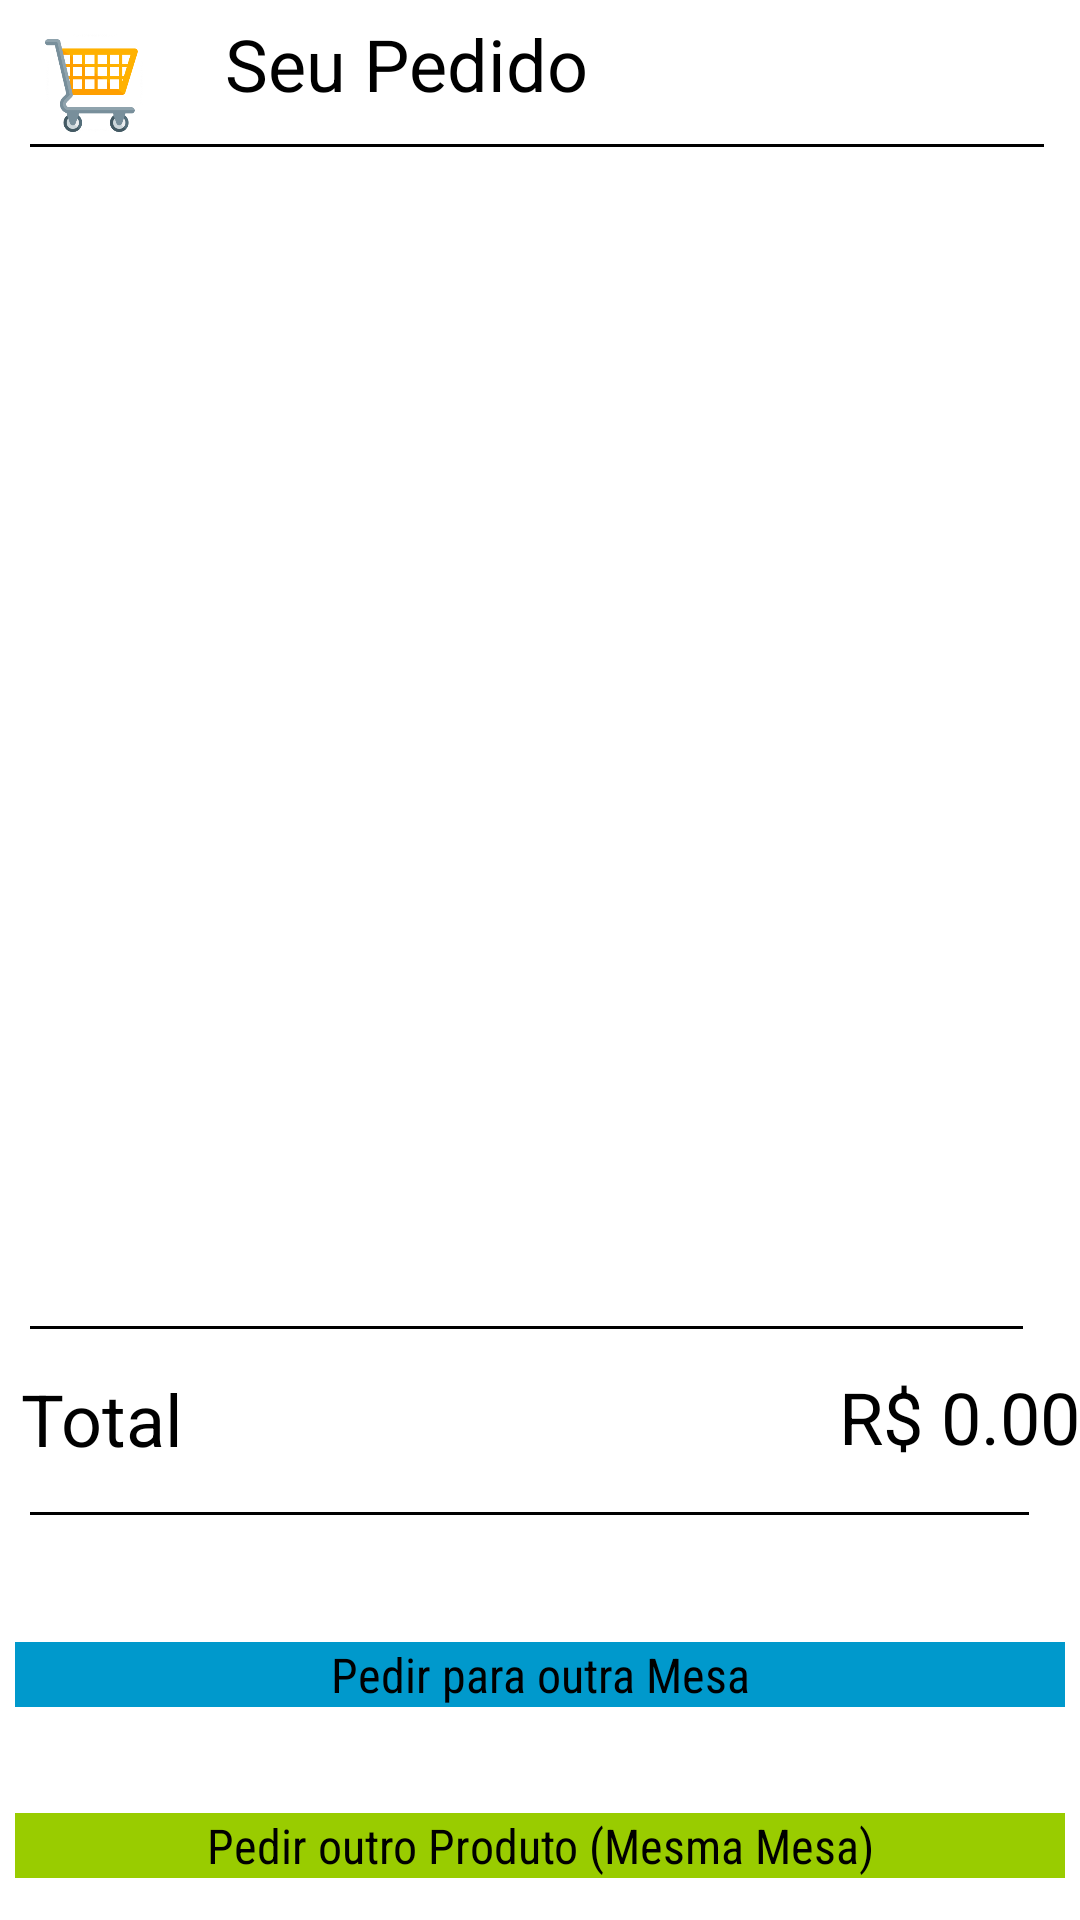

Android layout source for this screen:
<!-- AndroidManifest.xml: application theme AppTheme -->
<!-- res/layout/activity_carrinho.xml -->
<?xml version="1.0" encoding="utf-8"?>
<RelativeLayout xmlns:android="http://schemas.android.com/apk/res/android"
    xmlns:app="http://schemas.android.com/apk/res-auto"
    xmlns:tools="http://schemas.android.com/tools"
    android:layout_width="match_parent"
    android:layout_height="match_parent"
    tools:context=".CarrinhoActivity">

    <ImageView
        android:id="@+id/ivCarrinho"
        android:layout_width="33dp"
        android:layout_height="45dp"
        android:layout_marginStart="15dp"
        android:layout_marginLeft="10dp"
        android:layout_marginTop="5dp"
        android:src="@mipmap/cart"
        app:srcCompat="@mipmap/cart"
        tools:layout_editor_absoluteX="150dp"
        tools:layout_editor_absoluteY="4dp"
        tools:src="@mipmap/cart" />

    <TextView
        android:id="@+id/tvTitulo"
        android:layout_width="wrap_content"
        android:layout_height="43dp"
        android:layout_marginStart="75dp"
        android:layout_marginTop="5dp"
        android:text="Seu Pedido"
        android:textAlignment="center"
        android:textColor="@android:color/background_dark"
        android:textSize="24sp"
        tools:layout_editor_absoluteX="7dp"
        tools:layout_editor_absoluteY="16dp" />

    <View
        android:id="@+id/divider5"
        android:layout_width="368dp"
        android:layout_height="1dp"
        android:layout_below="@+id/tvTitulo"
        android:layout_alignParentEnd="true"
        android:layout_marginStart="10dp"
        android:layout_marginEnd="12dp"
        android:layout_marginBottom="96dp"
        android:background="@android:color/background_dark"
        tools:layout_editor_absoluteX="8dp"
        tools:layout_editor_absoluteY="68dp" />

    <ListView
        android:id="@+id/listaItensPedido"
        android:layout_width="383dp"
        android:layout_height="458dp"
        android:layout_below="@+id/divider5"
        android:layout_alignParentEnd="true"
        android:layout_marginStart="0dp"
        android:layout_marginTop="-83dp"
        android:layout_marginEnd="12dp"
        android:layout_marginBottom="200dp"
        android:background="@android:color/background_light"
        android:textAlignment="viewStart"
        tools:layout_editor_absoluteX="0dp"
        tools:layout_editor_absoluteY="77dp"></ListView>

    <View
        android:id="@+id/divider4"
        android:layout_width="368dp"
        android:layout_height="1dp"
        android:layout_alignParentEnd="true"
        android:layout_alignParentBottom="true"
        android:layout_marginStart="10dp"
        android:layout_marginEnd="19dp"
        android:layout_marginBottom="197dp"
        android:background="@android:color/background_dark"
        tools:layout_editor_absoluteX="8dp"
        tools:layout_editor_absoluteY="68dp" />

    <TextView
        android:id="@+id/lblTotal"
        android:layout_width="185dp"
        android:layout_height="wrap_content"
        android:layout_alignParentEnd="true"
        android:layout_alignParentBottom="true"
        android:layout_marginStart="7dp"
        android:layout_marginLeft="5dp"
        android:layout_marginTop="308dp"
        android:layout_marginEnd="220dp"
        android:layout_marginBottom="151dp"
        android:text="Total"
        android:textColor="@android:color/background_dark"
        android:textSize="24sp"
        tools:layout_editor_absoluteX="16dp"
        tools:layout_editor_absoluteY="338dp" />

    <TextView
        android:id="@+id/tvTotal"
        android:layout_width="142dp"
        android:layout_height="33dp"
        android:layout_alignParentBottom="true"
        android:layout_marginStart="239dp"
        android:layout_marginTop="308dp"
        android:layout_marginRight="10dp"
        android:layout_marginBottom="151dp"
        android:text="R$ 0.00"
        android:textAlignment="textEnd"
        android:textColor="@android:color/background_dark"
        android:textSize="24sp"
        tools:layout_editor_absoluteX="276dp"
        tools:layout_editor_absoluteY="338dp" />

    <Button
        android:id="@+id/btnConfirma"
        android:layout_width="358dp"
        android:layout_height="wrap_content"
        android:layout_alignParentBottom="true"
        android:layout_marginStart="5dp"
        android:layout_marginTop="408dp"
        android:layout_marginEnd="5dp"
        android:layout_marginBottom="71dp"
        android:background="@android:color/holo_blue_dark"
        android:fontFamily="sans-serif-condensed"
        android:onClick="selecionarOutraMesa"
        android:shadowColor="@android:color/holo_blue_light"
        android:text="Pedir para outra Mesa"
        android:textAlignment="center"
        android:textColor="@android:color/background_dark"
        android:textColorLink="@android:color/holo_orange_light"
        android:textSize="16sp"
        tools:layout_editor_absoluteX="16dp"
        tools:layout_editor_absoluteY="398dp" />

    <Button
        android:id="@+id/btnVoltarLista"
        android:layout_width="360dp"
        android:layout_height="wrap_content"
        android:layout_alignParentBottom="true"
        android:layout_marginStart="5dp"
        android:layout_marginLeft="5dp"
        android:layout_marginTop="408dp"
        android:layout_marginEnd="5dp"
        android:layout_marginRight="5dp"
        android:layout_marginBottom="14dp"
        android:background="@android:color/holo_green_light"
        android:fontFamily="sans-serif-condensed"
        android:onClick="voltarListaProdutos"
        android:shadowColor="@android:color/background_dark"
        android:text="Pedir outro Produto (Mesma Mesa)"
        android:textAlignment="center"
        android:textColor="@android:color/background_dark"
        android:textColorLink="@android:color/holo_orange_light"
        android:textSize="16sp"
        tools:layout_editor_absoluteX="16dp"
        tools:layout_editor_absoluteY="398dp" />


    <View
        android:id="@+id/divider"
        android:layout_width="368dp"
        android:layout_height="1dp"
        android:layout_alignParentEnd="true"
        android:layout_alignParentBottom="true"
        android:layout_marginStart="10dp"
        android:layout_marginEnd="17dp"
        android:layout_marginBottom="135dp"
        android:background="@android:color/background_dark"
        tools:layout_editor_absoluteX="8dp"
        tools:layout_editor_absoluteY="68dp" />

</RelativeLayout>
<!-- resources referenced by this layout -->
<resources>
  <!-- mipmap cart: png bitmap (mipmap-xxhdpi, 12419 bytes) -->
  <style name="AppTheme">
          
          <item name="android:colorPrimary">@color/colorPrimary</item>
          <item name="android:colorPrimaryDark">@color/colorPrimaryDark</item>
          <item name="android:colorAccent">@color/colorAccent</item>
      </style>
  <color name="colorPrimary">#0048FF</color>
  <color name="colorPrimaryDark">#A63EDFFB</color>
  <color name="colorAccent">#76fffafa</color>
</resources>
